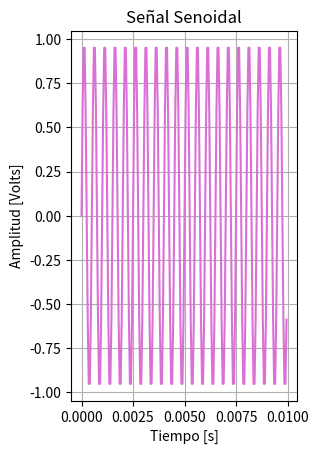
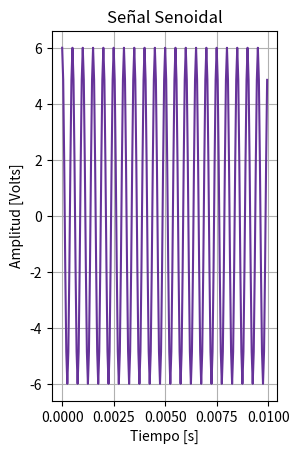
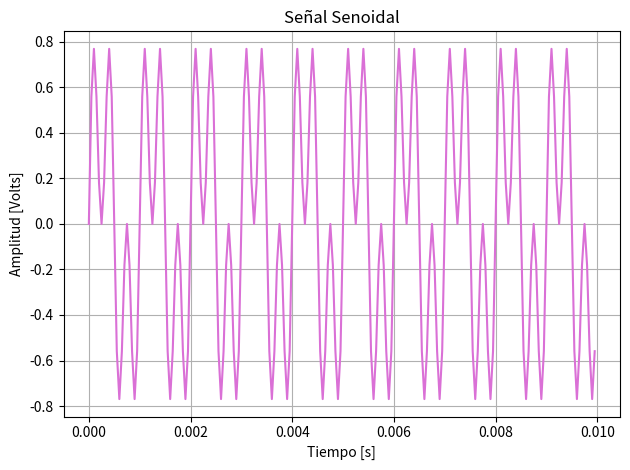

Python code for these plots, in order:
import numpy as np  
import matplotlib.pyplot as plt

def mi_funcion_sen( vmax, dc, ff, ph, nn, fs):
    #vmax:amplitud max de la senoidal [Volts]
    #dc:valor medio [Volts]
    #ff:frecuencia [Hz]
    #ph:fase en [rad]
    #nn:cantidad de muestras
    #fs:frecuencia de muestreo [Hz]

    Ts = 1/fs #período de muestre (osea cuanto tiempo hay entre muestra y muestra)
    tt = np.linspace(0, (nn-1)*Ts, nn) #tt seria el vector de tiempos donde se evalúa la señal
    #np.linspace(start, stop, num, endpoint=True, retstep=False, dtype=None, axis=0)
    xx=vmax*np.sin(2*np.pi*ff*tt+ph)+dc #np.pi es pi y np.sin es para hacer el seno

    return tt,xx 

N=200 #bajo las muestras para que se vea mejor la senoidal)
fs=20000 #debo poner al menos el doble de la frecuencia que quiero esstudiar 
#use 2kHz asi que al menos mi frec de muestreo deeria ser 4kHz pero puse 20k para darme mas margen
tt, yy = mi_funcion_sen(1, 0, 2000, 0, N, fs)
plt.figure(1)
plt.subplot(1,2,1)
plt.plot(tt, yy, color='orchid') 
plt.title('Señal Senoidal')
plt.xlabel('Tiempo [s]')
plt.ylabel('Amplitud [Volts]')
plt.grid(True)
plt.show()

#SEÑAL AMPLIFICADA Y DESFASADA PI/2 (de amplitud 1 a 5)
tt1, yy1 = mi_funcion_sen(6, 0, 2000, np.pi/2, N, fs)
plt.subplot(1,2,2)
plt.plot(tt1, yy1, color='rebeccapurple') 
plt.title('Señal Senoidal')
plt.xlabel('Tiempo [s]')
plt.ylabel('Amplitud [Volts]')
plt.grid(True)
plt.show()

plt.tight_layout()  
plt.show()


#SEÑAL MODULADA
fsm=20000
Tsm = 1/fsm #período de muestre (osea cuanto tiempo hay entre muestra y muestra)
ttm = np.linspace(0, (N-1)*Tsm, N)
xx3=1*np.sin(2*np.pi*2000*ttm)
xxm=xx3*np.sin(2*np.pi*1000*ttm+np.pi/2)
plt.figure(2)
plt.plot(ttm, xxm, color='orchid') 
plt.title('Señal Senoidal')
plt.xlabel('Tiempo [s]')
plt.ylabel('Amplitud [Volts]')
plt.grid(True)

plt.tight_layout()  
plt.show()
